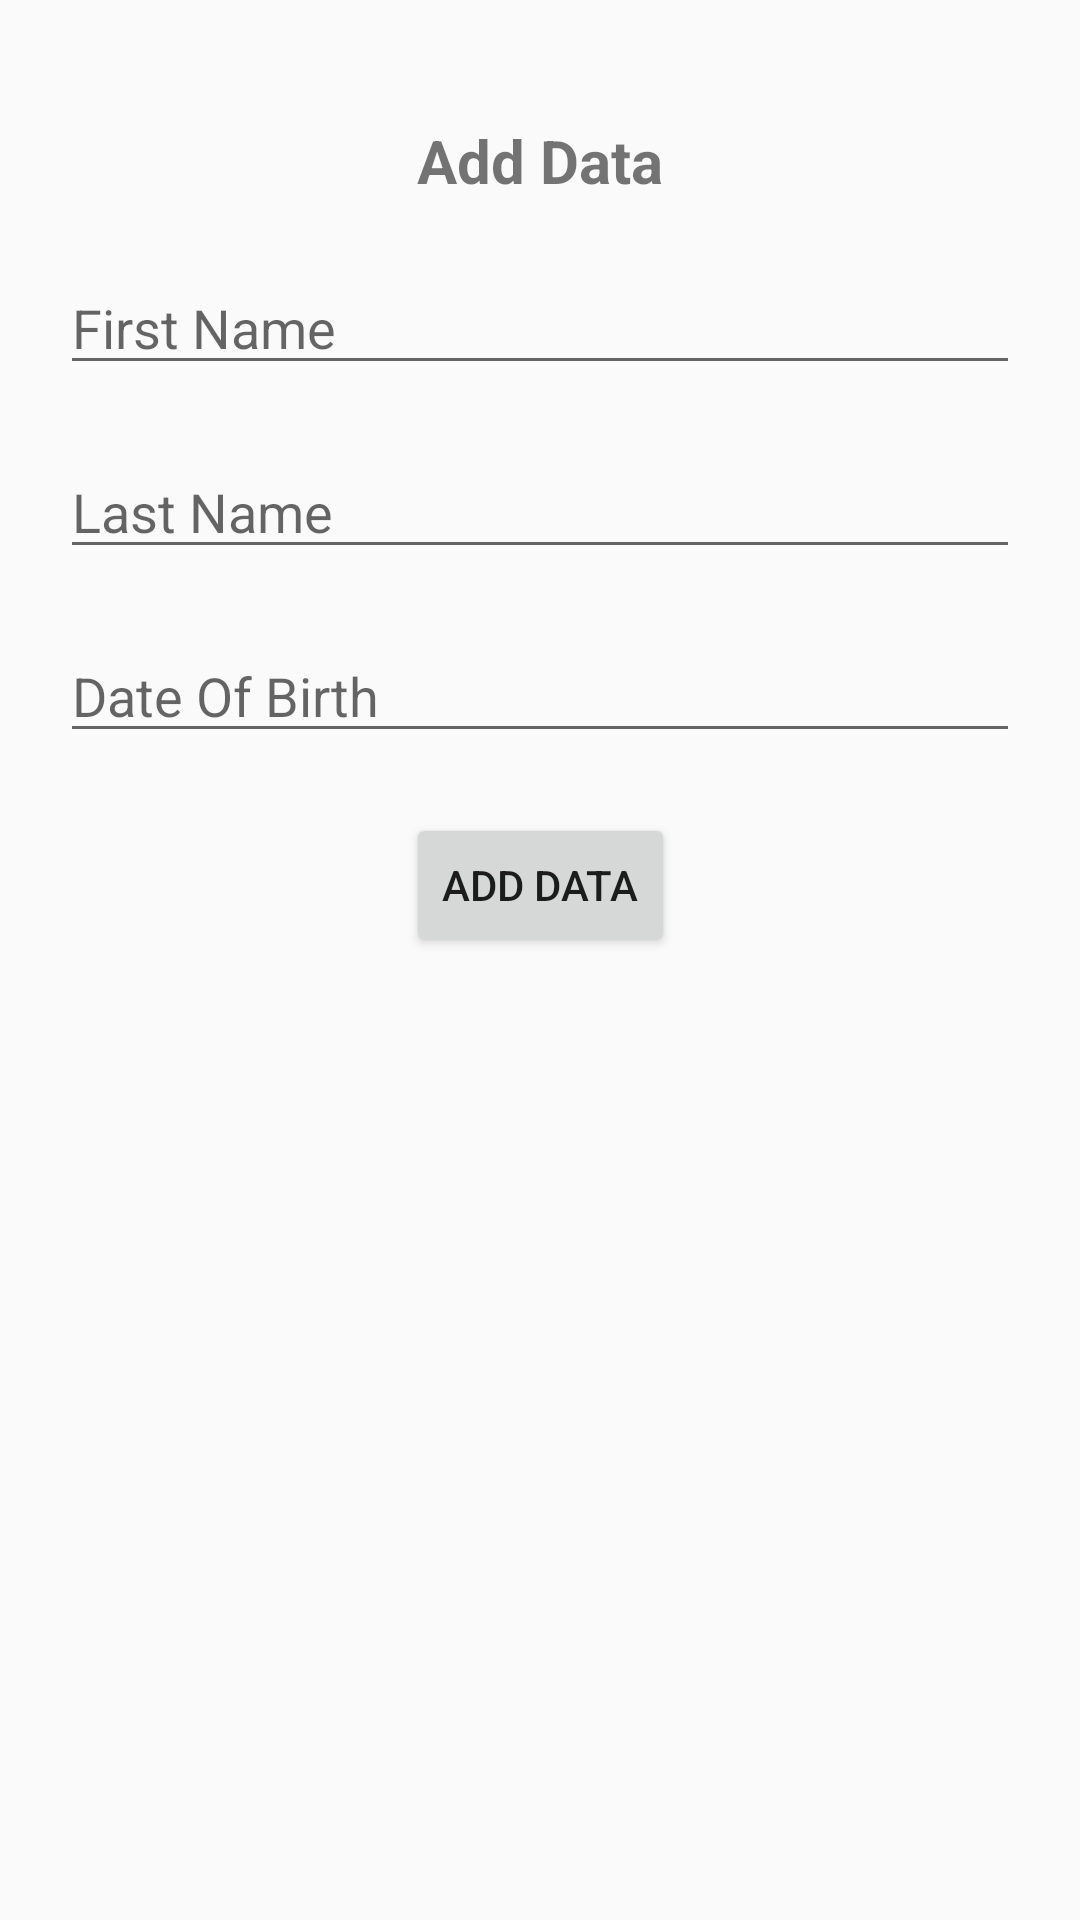

Reconstruct the res/layout file that produces this screen, plus the resources it refers to.
<!-- AndroidManifest.xml: application theme AppTheme -->
<!-- res/layout/activity_firestore.xml -->
<?xml version="1.0" encoding="utf-8"?>
<androidx.constraintlayout.widget.ConstraintLayout xmlns:android="http://schemas.android.com/apk/res/android"
    xmlns:app="http://schemas.android.com/apk/res-auto"
    xmlns:tools="http://schemas.android.com/tools"
    android:layout_width="match_parent"
    android:layout_height="match_parent"
    android:padding="20dp"
    tools:context=".firestore.FirestoreActivity">

    <TextView
        android:id="@+id/textView14"
        android:layout_width="match_parent"
        android:layout_height="wrap_content"
        android:layout_marginTop="20dp"
        android:text="Add Data"
        android:textAlignment="center"
        android:textSize="20sp"
        android:textStyle="bold"
        app:layout_constraintEnd_toEndOf="parent"
        app:layout_constraintStart_toStartOf="parent"
        app:layout_constraintTop_toTopOf="parent" />

    <EditText
        android:id="@+id/editTextFName"
        android:layout_width="match_parent"
        android:layout_height="wrap_content"
        android:layout_marginTop="20dp"
        android:ems="10"
        android:hint="First Name"
        android:inputType="textPersonName"
        app:layout_constraintEnd_toEndOf="parent"
        app:layout_constraintStart_toStartOf="parent"
        app:layout_constraintTop_toBottomOf="@+id/textView14" />

    <EditText
        android:id="@+id/editTextLName"
        android:layout_width="match_parent"
        android:layout_height="wrap_content"
        android:layout_marginTop="20dp"
        android:ems="10"
        android:hint="Last Name"
        android:inputType="textPersonName"
        app:layout_constraintEnd_toEndOf="parent"
        app:layout_constraintStart_toStartOf="parent"
        app:layout_constraintTop_toBottomOf="@+id/editTextFName" />

    <EditText
        android:id="@+id/editTextDate"
        android:layout_width="match_parent"
        android:layout_height="wrap_content"
        android:layout_marginTop="20dp"
        android:ems="10"
        android:hint="Date Of Birth"
        android:inputType="date"
        app:layout_constraintEnd_toEndOf="parent"
        app:layout_constraintStart_toStartOf="parent"
        app:layout_constraintTop_toBottomOf="@+id/editTextLName" />

    <Button
        android:id="@+id/buttonAdd"
        android:layout_width="wrap_content"
        android:layout_height="wrap_content"
        android:layout_marginTop="20dp"
        android:text="Add Data"
        app:layout_constraintEnd_toEndOf="parent"
        app:layout_constraintStart_toStartOf="parent"
        app:layout_constraintTop_toBottomOf="@+id/editTextDate" />
</androidx.constraintlayout.widget.ConstraintLayout>
<!-- resources referenced by this layout -->
<resources>
  <style name="AppTheme" parent="Theme.AppCompat.DayNight">
          
          <item name="colorPrimary">@color/colorPrimary</item>
          <item name="colorPrimaryDark">@color/colorPrimaryDark</item>
          <item name="colorAccent">@color/colorAccent</item>
      </style>
  <color name="colorPrimary">#ff9100</color>
  <color name="colorPrimaryDark">#e68200</color>
  <color name="colorAccent">#D81B60</color>
</resources>
